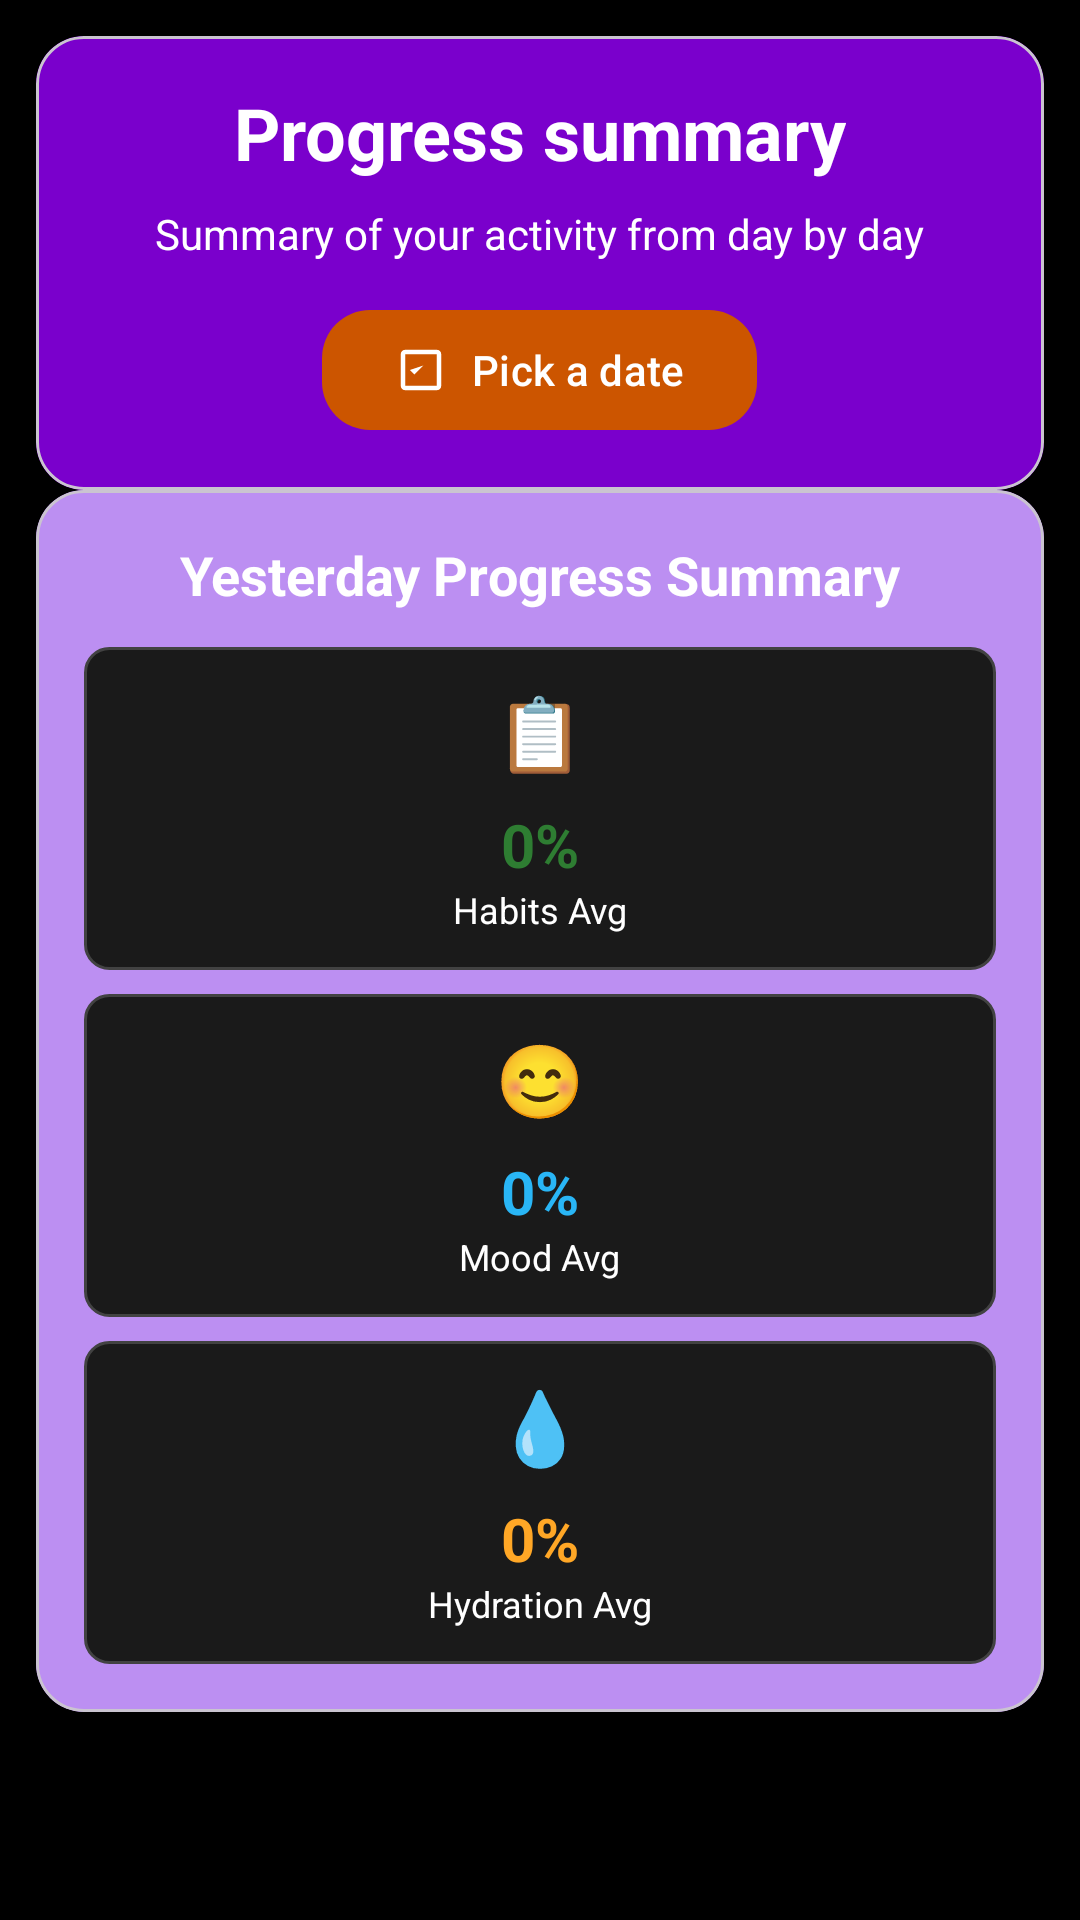

Write the Android layout XML for this screen, with the resource values it uses.
<!-- AndroidManifest.xml: application theme Theme.DailyDo -->
<!-- res/layout/fragment_progress.xml -->
<?xml version="1.0" encoding="utf-8"?>
<androidx.constraintlayout.widget.ConstraintLayout xmlns:android="http://schemas.android.com/apk/res/android"
    xmlns:app="http://schemas.android.com/apk/res-auto"
    xmlns:tools="http://schemas.android.com/tools"
    android:layout_width="match_parent"
    android:layout_height="match_parent"
    android:background="@color/black"
    android:padding="@dimen/spacing_medium">

    
    <com.google.android.material.card.MaterialCardView
        android:id="@+id/card_header"
        android:layout_width="0dp"
        android:layout_height="wrap_content"
        android:layout_marginBottom="@dimen/spacing_medium"
        app:cardBackgroundColor="@color/card_background"
        app:cardCornerRadius="16dp"
        app:cardElevation="4dp"
        app:layout_constraintEnd_toEndOf="parent"
        app:layout_constraintStart_toStartOf="parent"
        app:layout_constraintTop_toTopOf="parent">

        <LinearLayout
            android:layout_width="match_parent"
            android:layout_height="wrap_content"
            android:orientation="vertical"
            android:padding="@dimen/spacing_large"
            android:background="@color/logo_purple_bg">

            
            <TextView
                android:id="@+id/tv_title"
                android:layout_width="wrap_content"
                android:layout_height="wrap_content"
                android:layout_gravity="center_horizontal"
                android:layout_marginBottom="@dimen/spacing_small"
                android:text="Progress summary"
                android:textColor="@color/text_primary"
                android:textSize="24sp"
                android:textStyle="bold" />

            
            <TextView
                android:id="@+id/tv_subtitle"
                android:layout_width="wrap_content"
                android:layout_height="wrap_content"
                android:layout_gravity="center_horizontal"
                android:text="Summary of your activity from day by day"
                android:textColor="@color/text_secondary"
                android:textSize="14sp" />

            
            <com.google.android.material.button.MaterialButton
                android:id="@+id/btn_pick_date"
                android:layout_width="wrap_content"
                android:layout_height="wrap_content"
                android:layout_gravity="center_horizontal"
                android:layout_marginTop="@dimen/spacing_medium"
                android:text="Pick a date"
                android:textAllCaps="false"
                app:icon="@drawable/ic_progress"
                app:iconPadding="8dp"
                app:cornerRadius="16dp" />

        </LinearLayout>

    </com.google.android.material.card.MaterialCardView>

    

    

    
    <com.google.android.material.card.MaterialCardView
        android:id="@+id/card_stats"
        android:layout_width="0dp"
        android:layout_height="wrap_content"
        app:cardBackgroundColor="@color/card_background"
        app:cardCornerRadius="16dp"
        app:cardElevation="4dp"
        app:layout_constraintEnd_toEndOf="parent"
        app:layout_constraintStart_toStartOf="parent"
        app:layout_constraintTop_toBottomOf="@+id/card_header">

        <LinearLayout
            android:layout_width="match_parent"
            android:layout_height="wrap_content"
            android:background="@color/logo_purple_light"
            android:orientation="vertical"
            android:padding="@dimen/spacing_large">

            
            <TextView
                android:id="@+id/tv_current_title"
                android:layout_width="wrap_content"
                android:layout_height="wrap_content"
                android:layout_gravity="center_horizontal"
                android:layout_marginBottom="@dimen/spacing_medium"
                android:text="Yesterday Progress Summary"
                android:textColor="@color/text_primary"
                android:textSize="18sp"
                android:textStyle="bold" />

            
            <LinearLayout
                android:layout_width="match_parent"
                android:layout_height="wrap_content"
                android:orientation="vertical">

                
                <LinearLayout
                    android:layout_width="match_parent"
                    android:layout_height="wrap_content"
                    android:layout_marginBottom="@dimen/spacing_small"
                    android:background="@drawable/bg_stats_card"
                    android:orientation="vertical"
                    android:padding="@dimen/spacing_medium">

                    <TextView
                        android:layout_width="wrap_content"
                        android:layout_height="wrap_content"
                        android:layout_gravity="center_horizontal"
                        android:text="📋"
                        android:textSize="24sp" />

                    <TextView
                        android:id="@+id/tv_habits_avg"
                        android:layout_width="wrap_content"
                        android:layout_height="wrap_content"
                        android:layout_gravity="center_horizontal"
                        android:layout_marginTop="@dimen/spacing_small"
                        android:text="0%"
                        android:textColor="@color/primary_green"
                        android:textSize="20sp"
                        android:textStyle="bold" />

                    <TextView
                        android:layout_width="wrap_content"
                        android:layout_height="wrap_content"
                        android:layout_gravity="center_horizontal"
                        android:text="Habits Avg"
                        android:textColor="@color/text_secondary"
                        android:textSize="12sp" />

                </LinearLayout>

                
                <LinearLayout
                    android:layout_width="match_parent"
                    android:layout_height="wrap_content"
                    android:layout_marginBottom="@dimen/spacing_small"
                    android:background="@drawable/bg_stats_card"
                    android:orientation="vertical"
                    android:padding="@dimen/spacing_medium">

                    <TextView
                        android:layout_width="wrap_content"
                        android:layout_height="wrap_content"
                        android:layout_gravity="center_horizontal"
                        android:text="😊"
                        android:textSize="24sp" />

                    <TextView
                        android:id="@+id/tv_mood_avg"
                        android:layout_width="wrap_content"
                        android:layout_height="wrap_content"
                        android:layout_gravity="center_horizontal"
                        android:layout_marginTop="@dimen/spacing_small"
                        android:text="0%"
                        android:textColor="@color/accent_blue"
                        android:textSize="20sp"
                        android:textStyle="bold" />

                    <TextView
                        android:layout_width="wrap_content"
                        android:layout_height="wrap_content"
                        android:layout_gravity="center_horizontal"
                        android:text="Mood Avg"
                        android:textColor="@color/text_secondary"
                        android:textSize="12sp" />

                </LinearLayout>

                
                <LinearLayout
                    android:layout_width="match_parent"
                    android:layout_height="wrap_content"
                    android:background="@drawable/bg_stats_card"
                    android:orientation="vertical"
                    android:padding="@dimen/spacing_medium">

                    <TextView
                        android:layout_width="wrap_content"
                        android:layout_height="wrap_content"
                        android:layout_gravity="center_horizontal"
                        android:text="💧"
                        android:textSize="24sp" />

                    <TextView
                        android:id="@+id/tv_hydration_avg"
                        android:layout_width="wrap_content"
                        android:layout_height="wrap_content"
                        android:layout_gravity="center_horizontal"
                        android:layout_marginTop="@dimen/spacing_small"
                        android:text="0%"
                        android:textColor="@color/accent_orange"
                        android:textSize="20sp"
                        android:textStyle="bold" />

                    <TextView
                        android:layout_width="wrap_content"
                        android:layout_height="wrap_content"
                        android:layout_gravity="center_horizontal"
                        android:text="Hydration Avg"
                        android:textColor="@color/text_secondary"
                        android:textSize="12sp" />

                </LinearLayout>

            </LinearLayout>

        </LinearLayout>

    </com.google.android.material.card.MaterialCardView>



</androidx.constraintlayout.widget.ConstraintLayout>
<!-- resources referenced by this layout -->
<resources>
  <color name="accent_blue">#FF29B6F6</color>
  <color name="accent_orange">#FFFFA726</color>
  <color name="black">#FF000000</color>
  <color name="card_background">#FF1A1A1A</color>
  <color name="logo_purple_bg">#FF7A00CC</color>
  <color name="logo_purple_light">#FFBC8FF2</color>
  <color name="primary_green">#FF2E7D32</color>
  <color name="text_primary">#FFFFFFFF</color>
  <color name="text_secondary">#FFFFFFFF</color>
  <dimen name="spacing_large">16dp</dimen>
  <dimen name="spacing_medium">12dp</dimen>
  <dimen name="spacing_small">8dp</dimen>
  <style name="Theme.DailyDo" parent="Base.Theme.DailyDo" />
  <color name="divider_color">#FF424242</color>
  <color name="primary">@color/logo_orange_stroke</color>
  <color name="on_primary">#FFFFFFFF</color>
  <color name="primary_variant">@color/logo_orange_stroke</color>
  <color name="secondary">@color/logo_purple_light</color>
  <color name="on_secondary">#FFFFFFFF</color>
  <color name="secondary_variant">@color/logo_orange_stroke</color>
  <color name="error">#FFEF5350</color>
  <color name="on_error">#FFFFFFFF</color>
  <color name="surface">@color/logo_purple_bg</color>
  <style name="TextAppearance.App.HeadlineLarge" parent="TextAppearance.Material3.HeadlineLarge">
          <item name="android:textSize">@dimen/text_size_headline_large</item>
      </style>
  <style name="TextAppearance.App.HeadlineMedium" parent="TextAppearance.Material3.HeadlineMedium">
          <item name="android:textSize">@dimen/text_size_headline_medium</item>
      </style>
  <style name="TextAppearance.App.HeadlineSmall" parent="TextAppearance.Material3.HeadlineSmall">
          <item name="android:textSize">@dimen/text_size_headline_small</item>
      </style>
  <style name="TextAppearance.App.TitleMedium" parent="TextAppearance.Material3.TitleMedium">
          <item name="android:textSize">@dimen/text_size_title_medium</item>
      </style>
  <style name="TextAppearance.App.TitleSmall" parent="TextAppearance.Material3.TitleSmall">
          <item name="android:textSize">@dimen/text_size_title_small</item>
      </style>
  <style name="TextAppearance.App.BodyLarge" parent="TextAppearance.Material3.BodyLarge">
          <item name="android:textSize">@dimen/text_size_body_large</item>
      </style>
  <style name="TextAppearance.App.BodyMedium" parent="TextAppearance.Material3.BodyMedium">
          <item name="android:textSize">@dimen/text_size_body_medium</item>
      </style>
  <style name="TextAppearance.App.LabelLarge" parent="TextAppearance.Material3.LabelLarge">
          <item name="android:textSize">@dimen/text_size_label_large</item>
      </style>
  <style name="TextAppearance.App.LabelMedium" parent="TextAppearance.Material3.LabelMedium">
          <item name="android:textSize">@dimen/text_size_label_medium</item>
      </style>
  <style name="TextAppearance.App.LabelSmall" parent="TextAppearance.Material3.LabelSmall">
          <item name="android:textSize">@dimen/text_size_label_small</item>
      </style>
  <style name="ShapeAppearance.DailyDo.Small" parent="ShapeAppearance.Material3.SmallComponent">
          <item name="cornerFamily">rounded</item>
          <item name="cornerSize">8dp</item>
      </style>
  <style name="ShapeAppearance.DailyDo.Large" parent="ShapeAppearance.Material3.LargeComponent">
          <item name="cornerFamily">rounded</item>
          <item name="cornerSize">16dp</item>
      </style>
  <color name="logo_orange_stroke">#FFCC5500</color>
  <dimen name="text_size_headline_large">26sp</dimen>
  <dimen name="text_size_headline_medium">24sp</dimen>
  <dimen name="text_size_headline_small">22sp</dimen>
  <dimen name="text_size_title_medium">18sp</dimen>
  <dimen name="text_size_title_small">16sp</dimen>
  <dimen name="text_size_body_large">20sp</dimen>
  <dimen name="text_size_body_medium">18sp</dimen>
  <dimen name="text_size_label_large">18sp</dimen>
  <dimen name="text_size_label_medium">16sp</dimen>
  <dimen name="text_size_label_small">14sp</dimen>
</resources>
